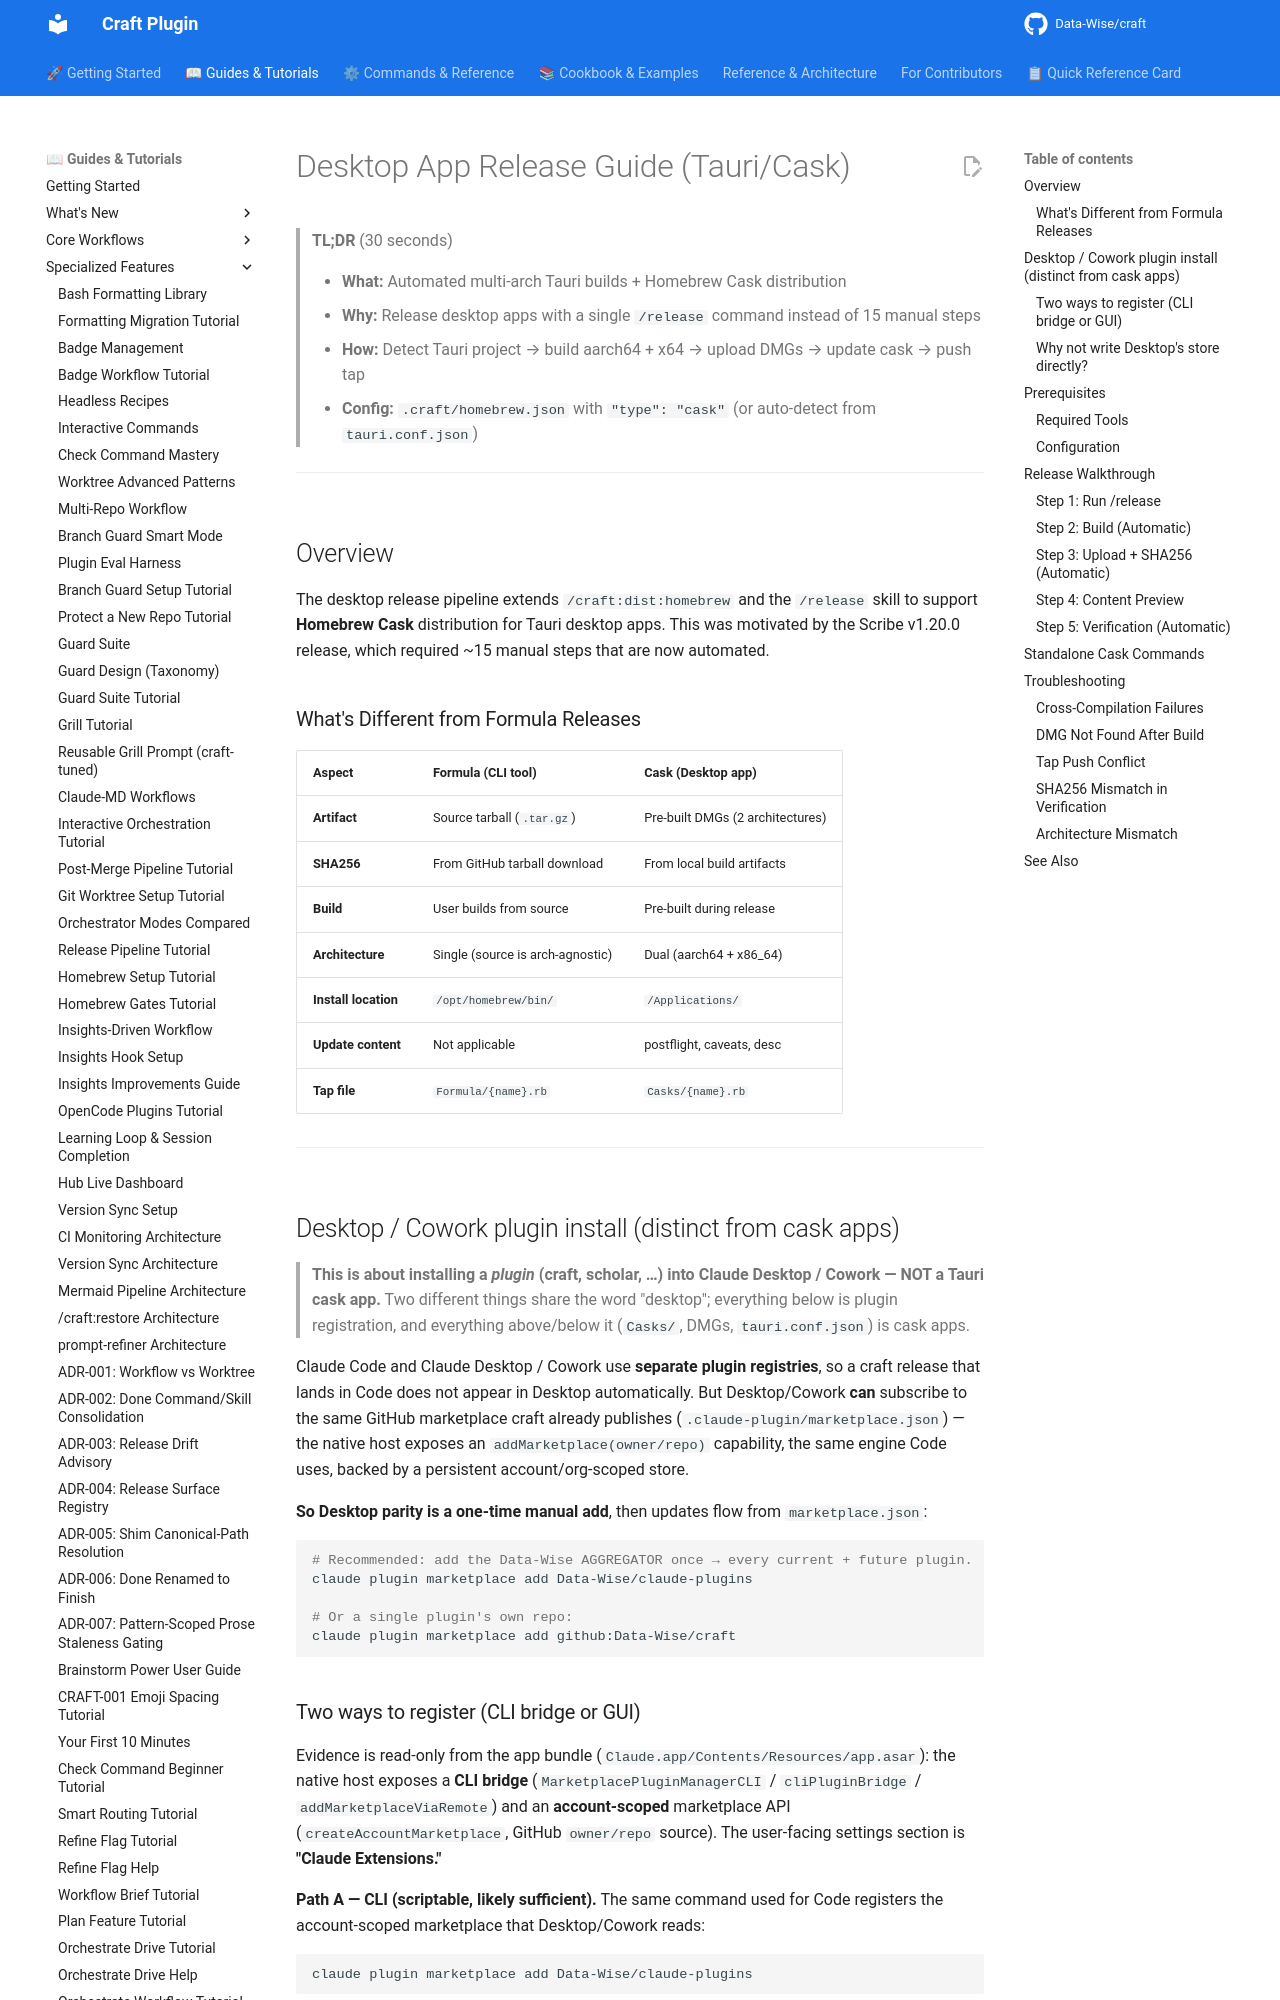

repository: Data-Wise/craft · page: guide/desktop-release/index.html · generator: mkdocs

# Desktop App Release Guide (Tauri/Cask)

> **TL;DR** (30 seconds)
>
> - **What:** Automated multi-arch Tauri builds + Homebrew Cask distribution
> - **Why:** Release desktop apps with a single `/release` command instead of 15 manual steps
> - **How:** Detect Tauri project → build aarch64 + x64 → upload DMGs → update cask → push tap
> - **Config:** `.craft/homebrew.json` with `"type": "cask"` (or auto-detect from `tauri.conf.json`)

---

## Overview

The desktop release pipeline extends `/craft:dist:homebrew` and the `/release` skill to support **Homebrew Cask** distribution for Tauri desktop apps. This was motivated by the Scribe v1.20.0 release, which required ~15 manual steps that are now automated.

### What's Different from Formula Releases

| Aspect | Formula (CLI tool) | Cask (Desktop app) |
|--------|-------------------|-------------------|
| **Artifact** | Source tarball (`.tar.gz`) | Pre-built DMGs (2 architectures) |
| **SHA256** | From GitHub tarball download | From local build artifacts |
| **Build** | User builds from source | Pre-built during release |
| **Architecture** | Single (source is arch-agnostic) | Dual (aarch64 + x86_64) |
| **Install location** | `/opt/homebrew/bin/` | `/Applications/` |
| **Update content** | Not applicable | postflight, caveats, desc |
| **Tap file** | `Formula/{name}.rb` | `Casks/{name}.rb` |

---

## Desktop / Cowork plugin install (distinct from cask apps)

> **This is about installing a *plugin* (craft, scholar, …) into Claude Desktop / Cowork — NOT a
> Tauri cask app.** Two different things share the word "desktop"; everything below is plugin
> registration, and everything above/below it (`Casks/`, DMGs, `tauri.conf.json`) is cask apps.

Claude Code and Claude Desktop / Cowork use **separate plugin registries**, so a craft release that
lands in Code does not appear in Desktop automatically. But Desktop/Cowork **can** subscribe to the
same GitHub marketplace craft already publishes (`.claude-plugin/marketplace.json`) — the native
host exposes an `addMarketplace(owner/repo)` capability, the same engine Code uses, backed by a
persistent account/org-scoped store.

**So Desktop parity is a one-time manual add**, then updates flow from `marketplace.json`:

```bash
# Recommended: add the Data-Wise AGGREGATOR once → every current + future plugin.
claude plugin marketplace add Data-Wise/claude-plugins

# Or a single plugin's own repo:
claude plugin marketplace add github:Data-Wise/craft
```
